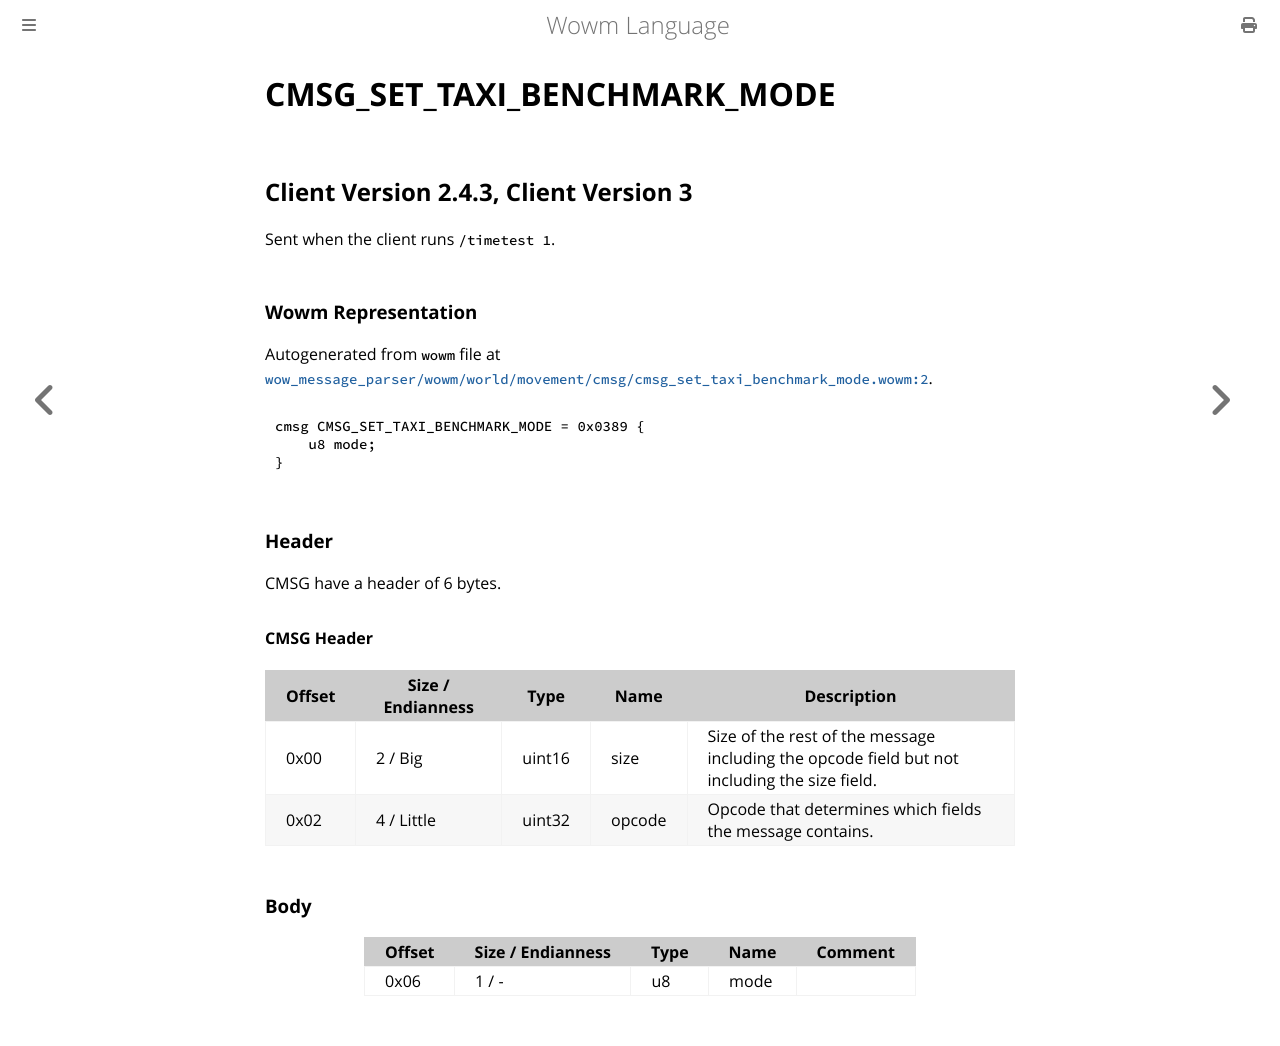

repository: gtker/wow_messages · page: docs/cmsg_set_taxi_benchmark_mode.html · generator: mdbook

# CMSG_SET_TAXI_BENCHMARK_MODE

## Client Version 2.4.3, Client Version 3

Sent when the client runs `/timetest 1`.

### Wowm Representation

Autogenerated from `wowm` file at [`wow_message_parser/wowm/world/movement/cmsg/cmsg_set_taxi_benchmark_mode.wowm:2`](https://github.com/gtker/wow_messages/tree/main/wow_message_parser/wowm/world/movement/cmsg/cmsg_set_taxi_benchmark_mode.wowm#L2).
```rust,ignore
cmsg CMSG_SET_TAXI_BENCHMARK_MODE = 0x0389 {
    u8 mode;
}
```
### Header

CMSG have a header of 6 bytes.

#### CMSG Header

| Offset | Size / Endianness | Type   | Name   | Description |
| ------ | ----------------- | ------ | ------ | ----------- |
| 0x00   | 2 / Big           | uint16 | size   | Size of the rest of the message including the opcode field but not including the size field.|
| 0x02   | 4 / Little        | uint32 | opcode | Opcode that determines which fields the message contains.|

### Body

| Offset | Size / Endianness | Type | Name | Comment |
| ------ | ----------------- | ---- | ---- | ------- |
| 0x06 | 1 / - | u8 | mode |  |
